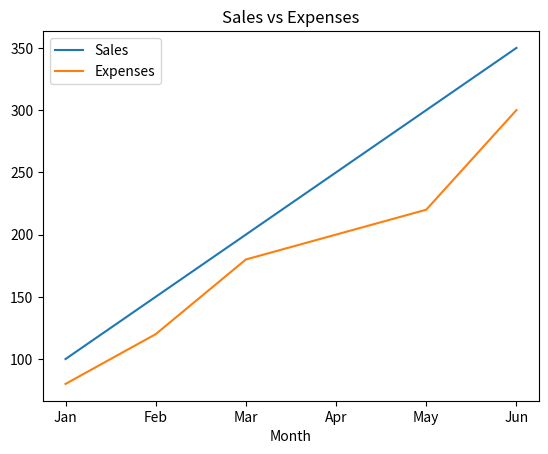
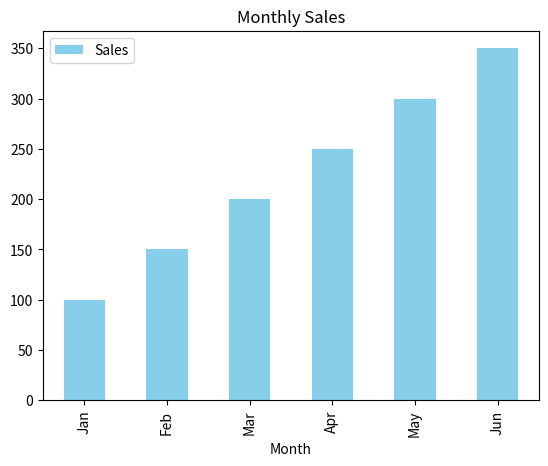

The script that saved these images, in order:

import pandas as pd
import matplotlib.pyplot as plt

# load a dataset
data = {
  "Month": ["Jan", "Feb", "Mar", "Apr", "May", "Jun"],
  "Sales": [100, 150, 200, 250, 300, 350],
  "Expenses": [80, 120, 180, 200, 220, 300]
}
df = pd.DataFrame(data)

# Line Plot
df.plot(x="Month", y=["Sales", "Expenses"], kind="line", title="Sales vs Expenses")
plt.show()

# Bar Plot
df.plot(x="Month", y="Sales", kind="bar", color="skyblue", title="Monthly Sales")
plt.show()